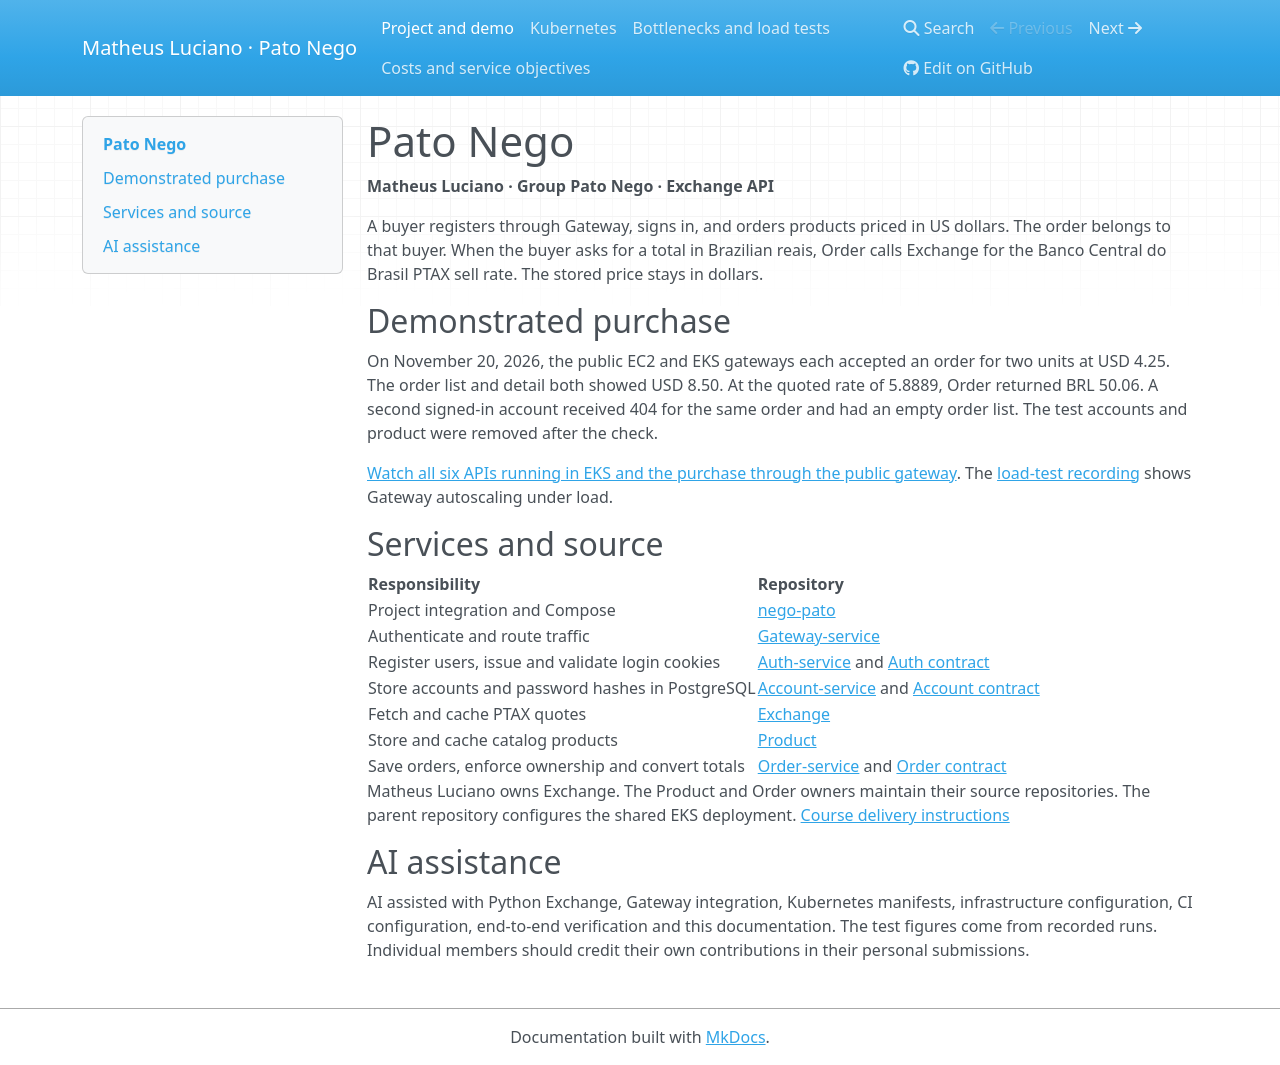

repository: pato-nego/Exchange · page: index.html · generator: mkdocs

# Pato Nego

**Matheus Luciano · Group Pato Nego · Exchange API**

A buyer registers through Gateway, signs in, and orders products priced in US dollars. The order belongs to that buyer. When the buyer asks for a total in Brazilian reais, Order calls Exchange for the Banco Central do Brasil PTAX sell rate. The stored price stays in dollars.

## Demonstrated purchase

On November 20, 2026, the public EC2 and EKS gateways each accepted an order for two units at USD 4.25. The order list and detail both showed USD 8.50. At the quoted rate of 5.8889, Order returned BRL 50.06. A second signed-in account received 404 for the same order and had an empty order list. The test accounts and product were removed after the check.

[Watch all six APIs running in EKS and the purchase through the public gateway](evidence/eks-purchase.webm). The [load-test recording](performance.md) shows Gateway autoscaling under load.

## Services and source

| Responsibility | Repository |
| --- | --- |
| Project integration and Compose | [nego-pato](https://github.com/pato-nego/nego-pato) |
| Authenticate and route traffic | [Gateway-service](https://github.com/pato-nego/Gateway-service) |
| Register users, issue and validate login cookies | [Auth-service](https://github.com/pato-nego/Auth-service) and [Auth contract](https://github.com/pato-nego/Auth) |
| Store accounts and password hashes in PostgreSQL | [Account-service](https://github.com/pato-nego/Account-service) and [Account contract](https://github.com/pato-nego/Account) |
| Fetch and cache PTAX quotes | [Exchange](https://github.com/pato-nego/Exchange) |
| Store and cache catalog products | [Product](https://github.com/pato-nego/Product) |
| Save orders, enforce ownership and convert totals | [Order-service](https://github.com/pato-nego/Order-service) and [Order contract](https://github.com/pato-nego/Order) |

Matheus Luciano owns Exchange. The Product and Order owners maintain their source repositories. The parent repository configures the shared EKS deployment. [Course delivery instructions](https://insper.github.io/platform/2026.2/exercises/project/presentation/)

## AI assistance

AI assisted with Python Exchange, Gateway integration, Kubernetes manifests, infrastructure configuration, CI configuration, end-to-end verification and this documentation. The test figures come from recorded runs. Individual members should credit their own contributions in their personal submissions.
